Run: headless pygame with SDL's dummy video driver; simulated clock (each Clock.tick advances the game by its frame time, no real sleeping); random seed 0; keys injected as events and as key.get_pressed() state; no mouse input.
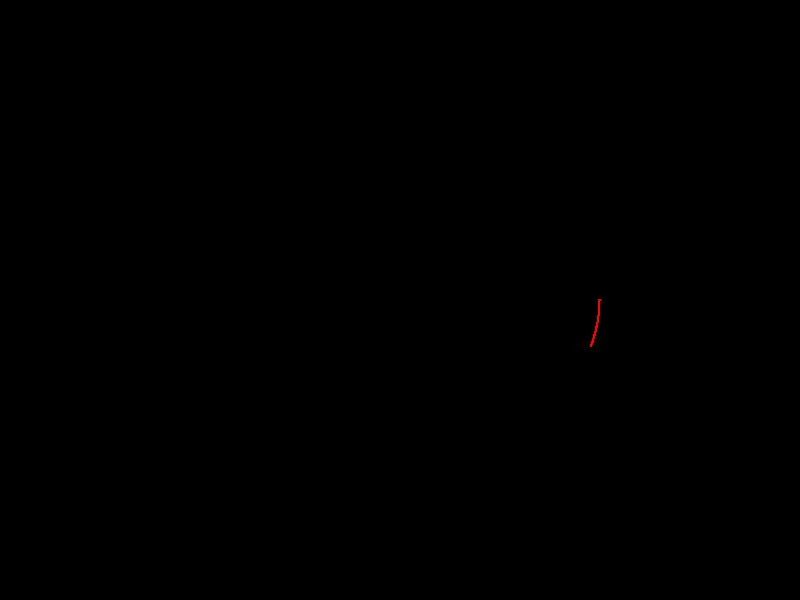
Frame 1 of 4 · flips 1–60 · no input
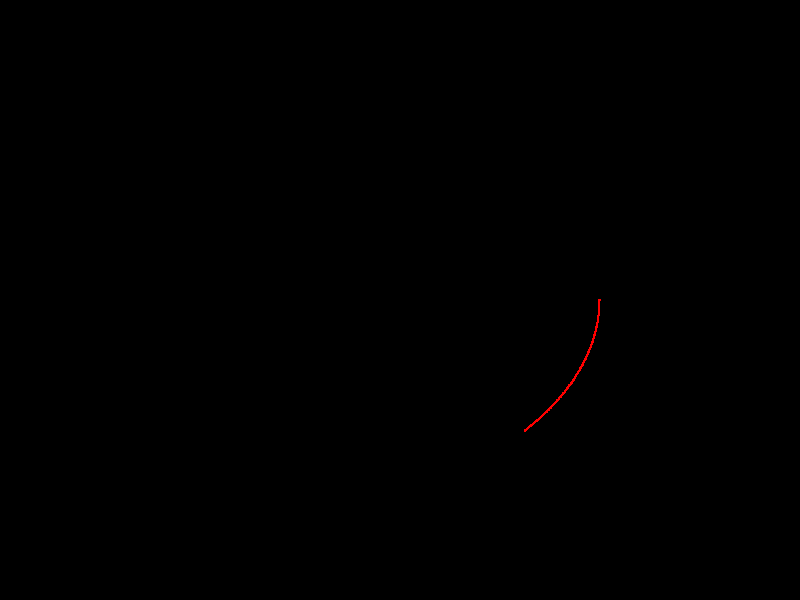
Frame 2 of 4 · flips 61–180 · tapped SPACE, RETURN · held RIGHT (→), D
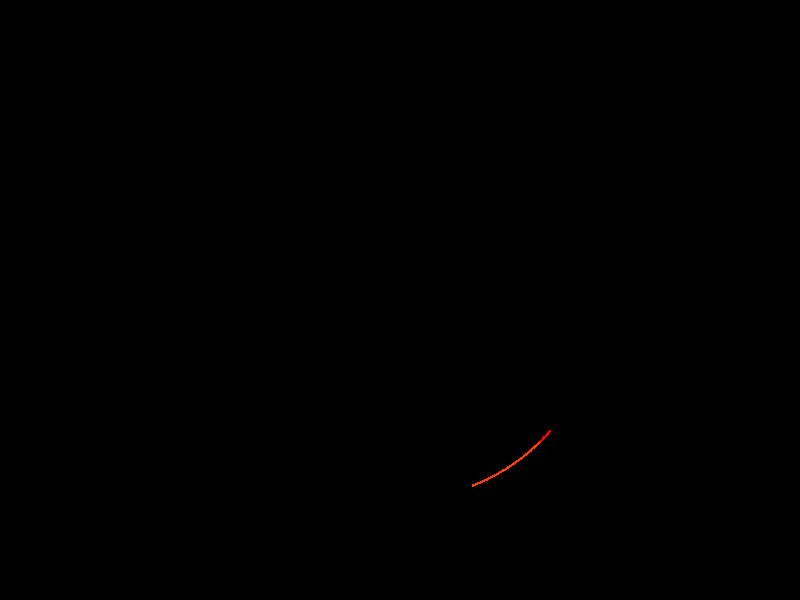
Frame 3 of 4 · flips 181–300 · held DOWN (↓), S
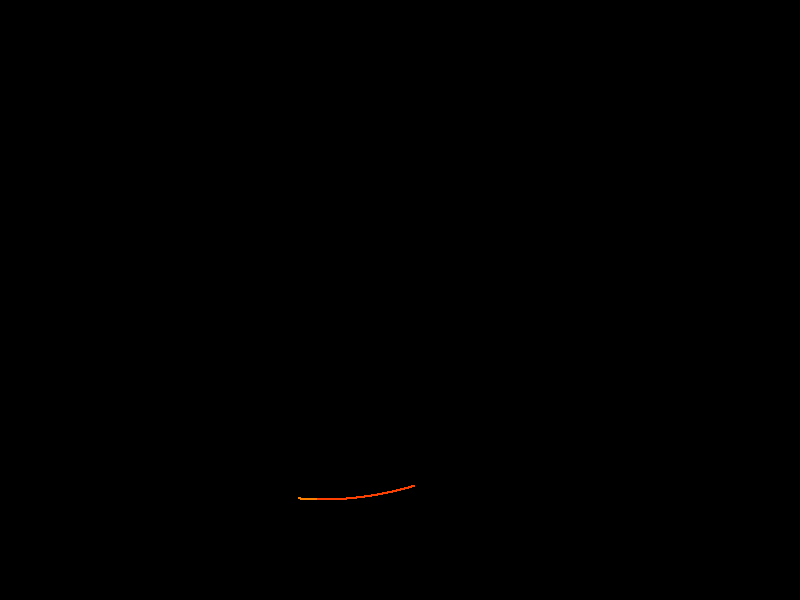
Frame 4 of 4 · flips 301–420 · held LEFT (←), A, UP (↑), W

The pygame program that drew these frames:

import pygame
import math

# Initialize pygame
pygame.init()
screen = pygame.display.set_mode((800, 600))
pygame.display.set_caption("Lissajous Curves")
clock = pygame.time.Clock()

# Define some colors
BLACK = pygame.Color(0, 0, 0)
WHITE = pygame.Color(248, 248, 242)

c1 = pygame.Color(255, 0, 0)
c2 = pygame.Color(255,64,0)
c3 = pygame.Color(255,128,0)
c4 = pygame.Color(255,191,0)
c5 = pygame.Color(255,255,0)
c6 = pygame.Color(191,255,0)
c7 = pygame.Color(128,255,0)
c8 = pygame.Color(64,255,0)
c9 = pygame.Color(0,255,0)
c10 = pygame.Color(0,255,64)
c11 = pygame.Color(0,255,128)
c12 = pygame.Color(0,255,191)
c13 = pygame.Color(0,255,255)
c14 = pygame.Color(0,191,255)
c15 = pygame.Color(0,128,255)
c16 = pygame.Color(0,64,255)
c17 = pygame.Color(0,0,255)
c18 = pygame.Color(64,0,255)
c19 = pygame.Color(128,0,255)
c20 = pygame.Color(191,0,255)
c21 = pygame.Color(255,0,255)
c22 = pygame.Color(255,0,191)
c23 = pygame.Color(255,0,128)
c24 = pygame.Color(255,0,64)
c25 = pygame.Color(255,0,0)

colors = []
for r in range(255, -1, -64):
    for b in range(0, 256, 32):
        for g in range(0, 256, 32):
            colors.append(pygame.Color(r, g, b))
            
#color = [violet,indigo,blue,green,yellow,orange,red]
color = [c1,c2,c3,c4,c5,c6,c7,c8,c9,c10,c11,c12,c13,c14,c15,c16,c17,c18,
         c19,c20,c21,c22,c23,c24,c25]
# Define some parameters
A = 200 # Scaling factor for x
B = 200 # Scaling factor for y
a = 5 # Frequency for x
b = 4 # Frequency for y
delta = math.pi / 2 # Phase angle

# Define some variables
t = 0 # Time parameter
dt = 0.001 # Time increment

# Clear screen
screen.fill(BLACK)
# for color change
i = 0
delay = 0

# Main loop
running = True
while running:
    # Handle events
    for event in pygame.event.get():
        if event.type == pygame.QUIT:
            running = False
        elif event.type == pygame.KEYDOWN:
            if event.key == pygame.K_ESCAPE:
                running = False
            elif event.key== pygame.K_DOWN:
                a -= 1
                screen.fill(BLACK)
                print(a)
                
            elif event.key == pygame.K_UP:
                a += 1
                screen.fill(BLACK)
                print(a)
    


    # Calculate x and y coordinates of the point on the curve
    x = A * math.sin(a * t + delta) + 400 # Add 400 to center on screen
    y = B * math.sin(b * t) + 300 # Add 300 to center on screen

    # Draw the point as a white circle with radius 1 pixels 
    pygame.draw.circle(screen, color[i], (int(x), int(y)), 1)

    # Increment time parameter 
    t += dt

    # Update display 
    pygame.display.flip()

    # Limit frame rate 
    clock.tick(500)

    delay+=1
    if delay == 200:
        i+=1
        delay = 0
    if i>24:
        i = 0
        
# Quit pygame 
pygame.quit()
